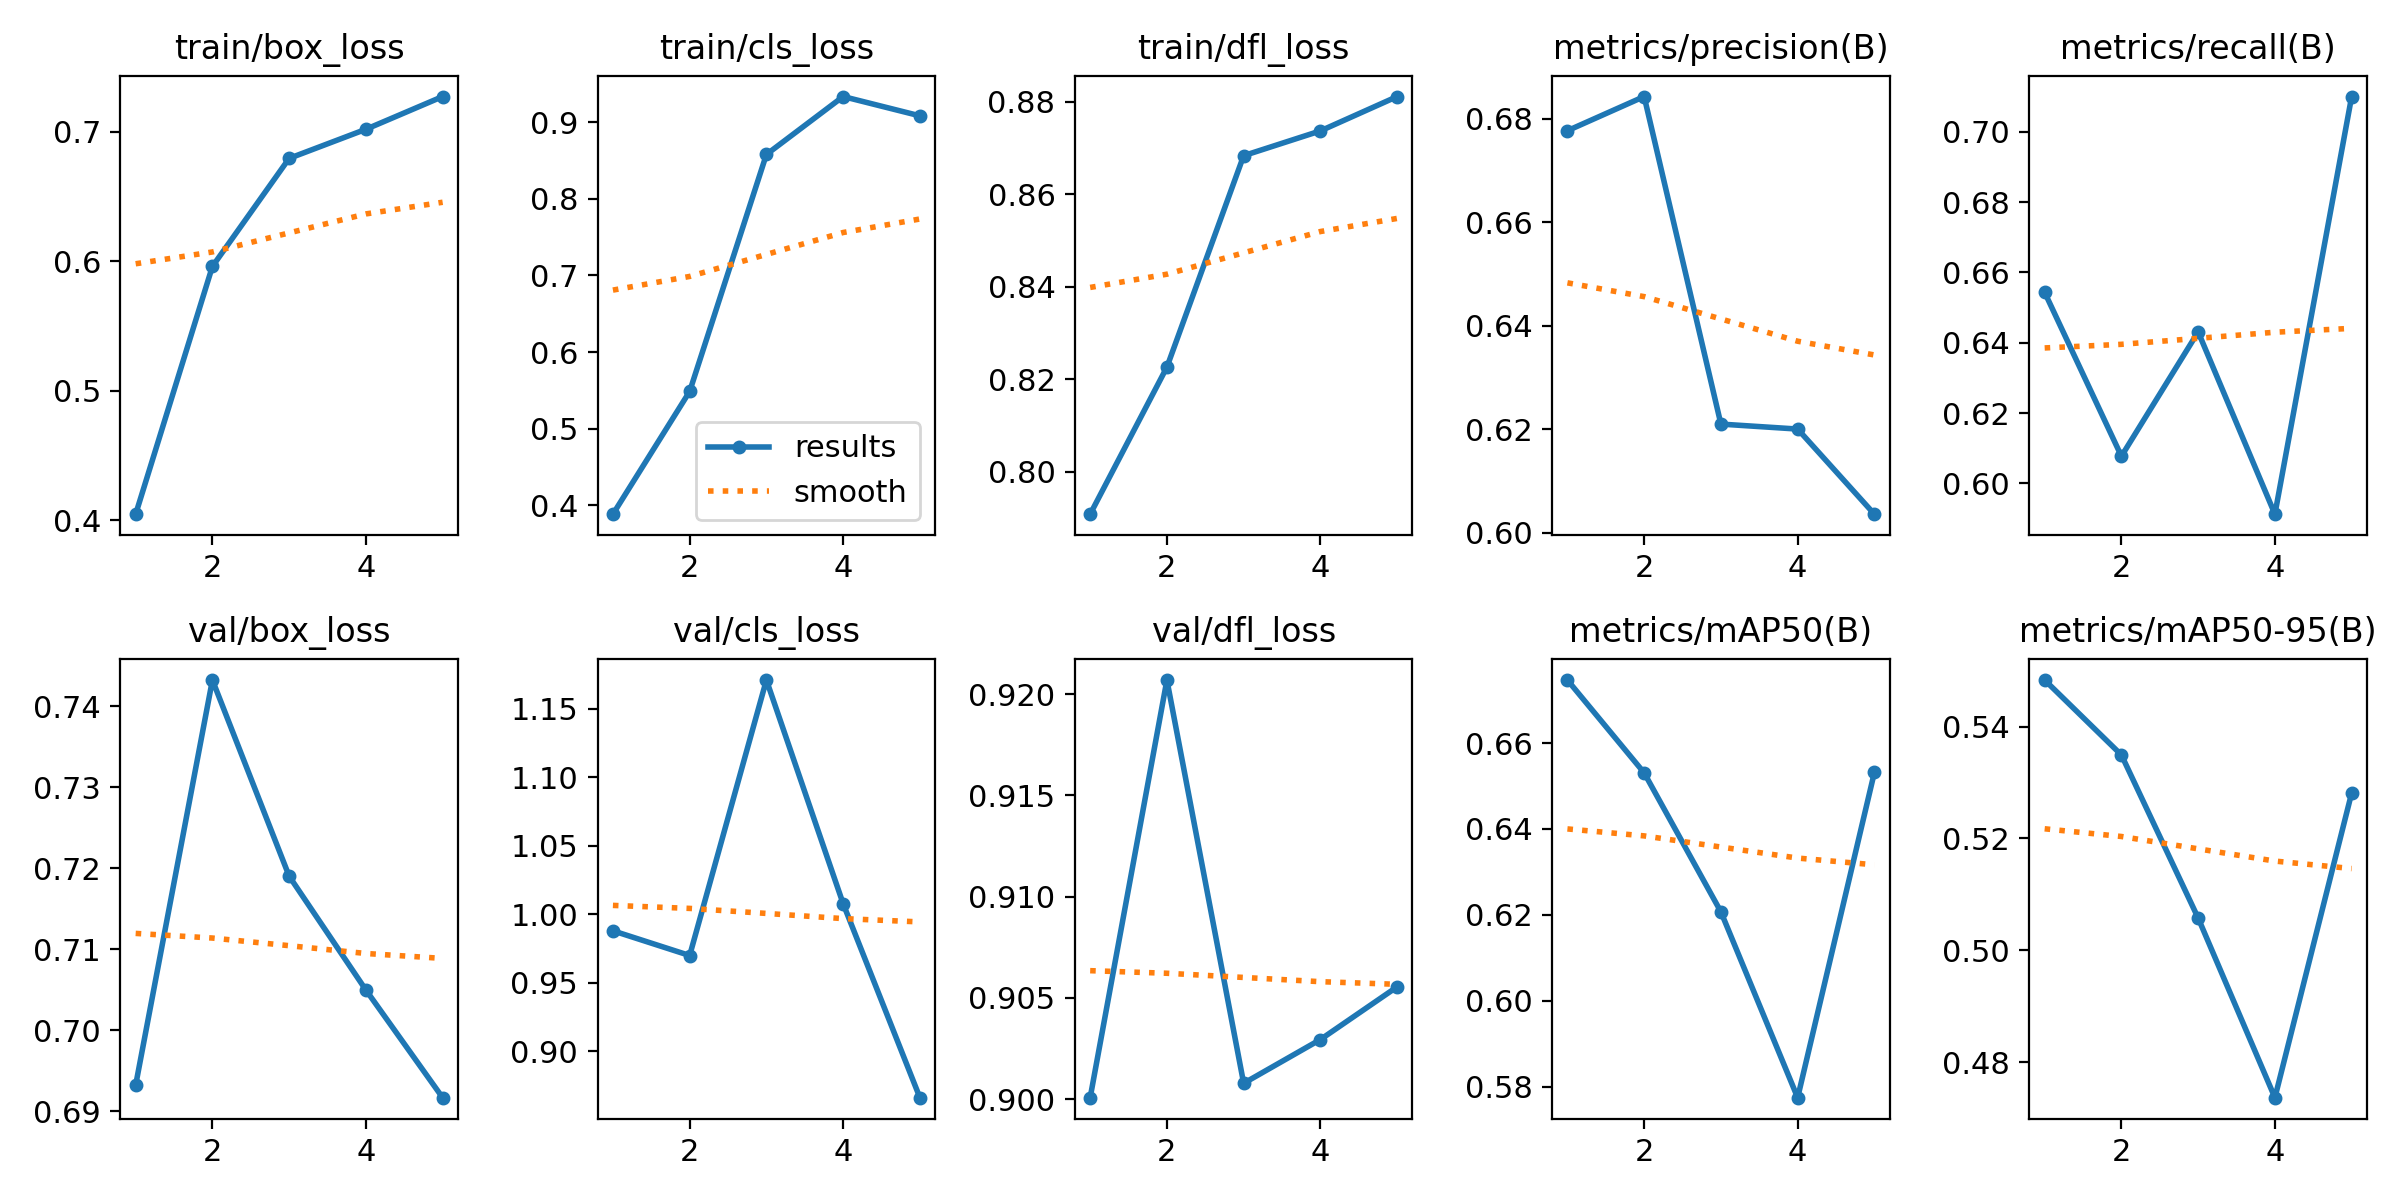

The data file committed next to this chart (first rows):
epoch, time, train/box_loss, train/cls_loss, train/dfl_loss, metrics/precision(B), metrics/recall(B), metrics/mAP50(B), metrics/mAP50-95(B), val/box_loss, val/cls_loss, val/dfl_loss, lr/pg0, lr/pg1, lr/pg2
1, 34.59, 0.4046, 0.3884, 0.7908, 0.6777, 0.6543, 0.6747, 0.5483, 0.6932, 0.988, 0.9001, 0.0005536, 0.0005536, 0.0005536
2, 157.6, 0.596, 0.5486, 0.8226, 0.6843, 0.6077, 0.6531, 0.5349, 0.7432, 0.97, 0.9207, 0.0008897, 0.0008897, 0.0008897
3, 101.2, 0.6795, 0.858, 0.8684, 0.621, 0.6431, 0.6207, 0.5058, 0.719, 1.171, 0.9008, 0.001006, 0.001006, 0.001006
4, 135.2, 0.702, 0.9335, 0.8737, 0.6201, 0.5912, 0.5775, 0.4736, 0.705, 1.008, 0.903, 0.0006768, 0.0006768, 0.0006768
5, 258.7, 0.7273, 0.9083, 0.8812, 0.6036, 0.7101, 0.6532, 0.5281, 0.6917, 0.8662, 0.9055, 0.0003467, 0.0003467, 0.0003467
